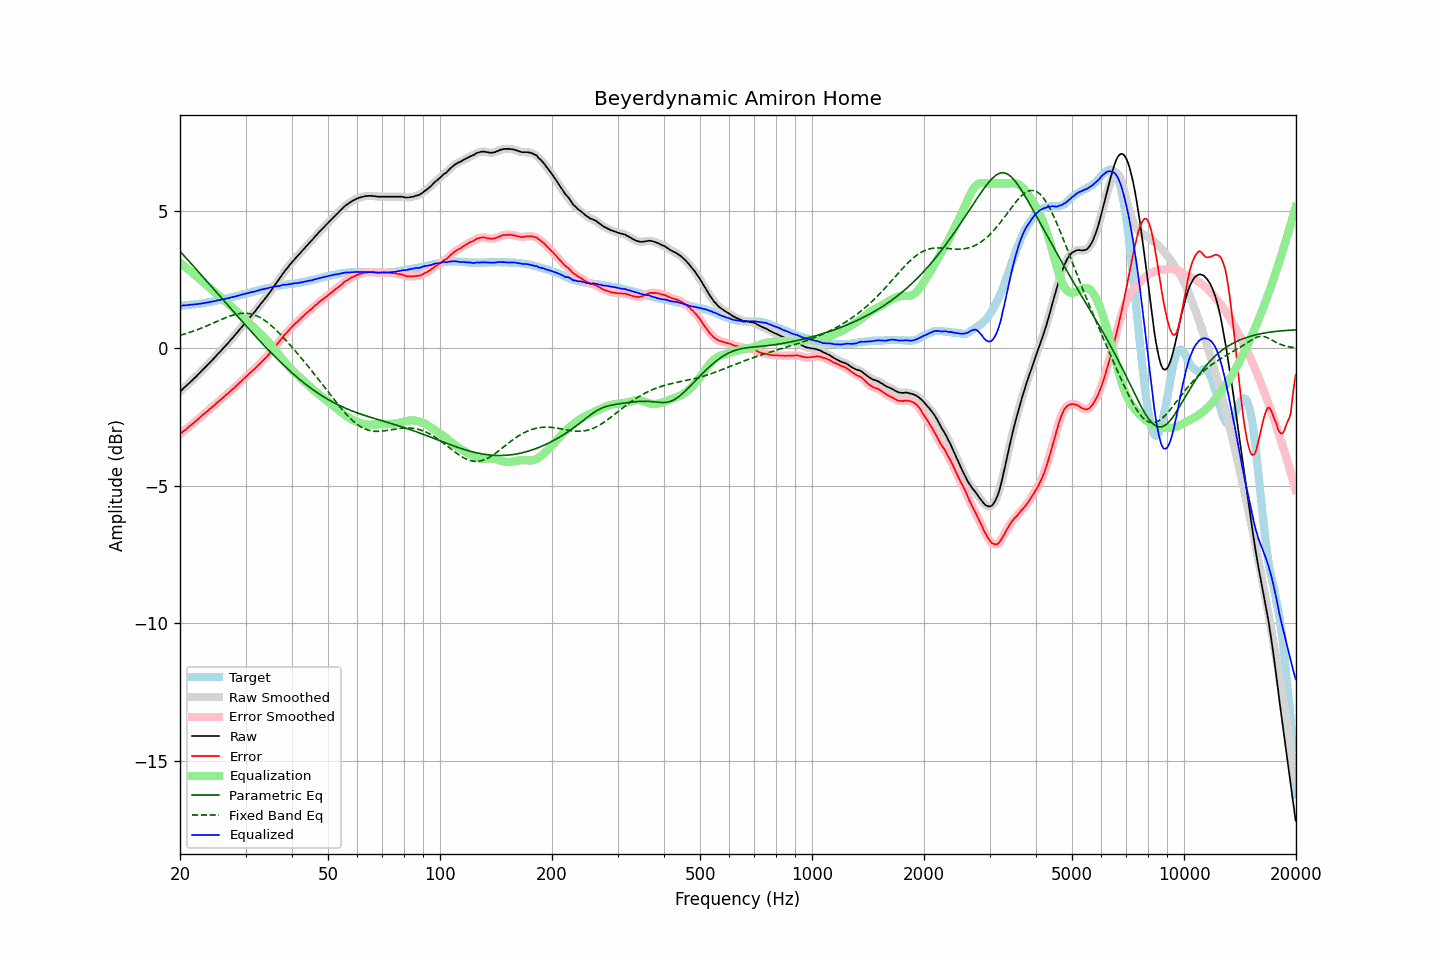

Values plotted in this chart, from the file beside it:
frequency, raw, error, smoothed, error_smoothed, equalization, parametric_eq, fixed_band_eq, equalized_raw, equalized_smoothed, target
20.00, -1.57, -3.12, -1.57, -3.12, 3.12, 3.53, 0.48, 1.55, 1.55, 1.55
20.20, -1.52, -3.07, -1.52, -3.07, 3.07, 3.47, 0.49, 1.55, 1.56, 1.55
20.40, -1.46, -3.02, -1.46, -3.02, 3.02, 3.41, 0.51, 1.57, 1.56, 1.56
20.61, -1.41, -2.98, -1.41, -2.98, 2.98, 3.34, 0.53, 1.57, 1.57, 1.57
20.81, -1.36, -2.93, -1.36, -2.93, 2.93, 3.28, 0.55, 1.57, 1.57, 1.57
21.02, -1.30, -2.88, -1.30, -2.88, 2.88, 3.21, 0.56, 1.58, 1.58, 1.58
21.23, -1.25, -2.83, -1.25, -2.83, 2.83, 3.15, 0.58, 1.58, 1.59, 1.58
21.44, -1.19, -2.78, -1.19, -2.78, 2.78, 3.08, 0.60, 1.60, 1.59, 1.59
21.66, -1.14, -2.74, -1.14, -2.73, 2.73, 3.02, 0.62, 1.60, 1.60, 1.60
21.87, -1.08, -2.68, -1.08, -2.69, 2.68, 2.95, 0.64, 1.61, 1.60, 1.60
22.09, -1.03, -2.64, -1.03, -2.64, 2.63, 2.89, 0.66, 1.61, 1.61, 1.61
22.31, -0.97, -2.59, -0.97, -2.58, 2.58, 2.82, 0.69, 1.62, 1.62, 1.62
22.54, -0.91, -2.53, -0.91, -2.53, 2.53, 2.75, 0.71, 1.62, 1.62, 1.62
22.76, -0.85, -2.48, -0.85, -2.48, 2.48, 2.69, 0.73, 1.63, 1.63, 1.63
22.99, -0.79, -2.43, -0.79, -2.43, 2.43, 2.62, 0.75, 1.64, 1.64, 1.64
23.22, -0.73, -2.38, -0.73, -2.38, 2.38, 2.56, 0.78, 1.65, 1.65, 1.65
23.45, -0.67, -2.33, -0.67, -2.33, 2.33, 2.49, 0.80, 1.66, 1.66, 1.66
23.69, -0.61, -2.28, -0.61, -2.28, 2.28, 2.42, 0.83, 1.67, 1.67, 1.67
23.92, -0.55, -2.23, -0.55, -2.23, 2.23, 2.36, 0.85, 1.68, 1.68, 1.68
24.16, -0.49, -2.18, -0.49, -2.18, 2.18, 2.29, 0.88, 1.69, 1.69, 1.69
24.40, -0.43, -2.13, -0.43, -2.13, 2.13, 2.22, 0.90, 1.70, 1.70, 1.70
24.65, -0.37, -2.09, -0.37, -2.09, 2.08, 2.16, 0.93, 1.71, 1.72, 1.72
24.89, -0.31, -2.04, -0.30, -2.04, 2.03, 2.09, 0.96, 1.73, 1.73, 1.73
25.14, -0.24, -1.98, -0.24, -1.98, 1.98, 2.02, 0.98, 1.75, 1.74, 1.74
25.39, -0.18, -1.93, -0.18, -1.93, 1.93, 1.96, 1.01, 1.76, 1.75, 1.75
25.65, -0.12, -1.88, -0.11, -1.88, 1.88, 1.89, 1.03, 1.76, 1.77, 1.76
25.91, -0.05, -1.83, -0.05, -1.83, 1.83, 1.82, 1.06, 1.78, 1.78, 1.78
26.16, 0.01, -1.78, 0.01, -1.78, 1.78, 1.76, 1.08, 1.79, 1.79, 1.79
26.43, 0.07, -1.73, 0.07, -1.73, 1.73, 1.69, 1.11, 1.80, 1.80, 1.80
26.69, 0.14, -1.67, 0.14, -1.68, 1.68, 1.62, 1.13, 1.82, 1.81, 1.81
26.96, 0.20, -1.63, 0.20, -1.62, 1.63, 1.56, 1.15, 1.83, 1.83, 1.83
27.23, 0.27, -1.57, 0.27, -1.57, 1.57, 1.49, 1.18, 1.84, 1.84, 1.84
27.50, 0.34, -1.52, 0.34, -1.52, 1.52, 1.42, 1.20, 1.86, 1.86, 1.86
27.77, 0.40, -1.47, 0.41, -1.47, 1.47, 1.36, 1.21, 1.87, 1.87, 1.87
28.05, 0.47, -1.42, 0.47, -1.42, 1.42, 1.29, 1.23, 1.89, 1.89, 1.89
28.33, 0.54, -1.36, 0.54, -1.36, 1.36, 1.22, 1.24, 1.90, 1.90, 1.90
28.62, 0.61, -1.31, 0.61, -1.31, 1.31, 1.16, 1.26, 1.92, 1.92, 1.92
28.90, 0.68, -1.25, 0.68, -1.25, 1.25, 1.09, 1.27, 1.94, 1.93, 1.93
29.19, 0.75, -1.20, 0.75, -1.20, 1.20, 1.03, 1.27, 1.95, 1.95, 1.95
29.48, 0.82, -1.14, 0.82, -1.14, 1.14, 0.96, 1.28, 1.96, 1.96, 1.96
29.78, 0.89, -1.09, 0.89, -1.09, 1.09, 0.89, 1.28, 1.98, 1.98, 1.98
30.08, 0.96, -1.03, 0.96, -1.03, 1.03, 0.83, 1.28, 1.99, 1.99, 1.99
30.38, 1.03, -0.98, 1.03, -0.98, 0.98, 0.76, 1.28, 2.01, 2.01, 2.01
30.68, 1.10, -0.92, 1.10, -0.92, 0.93, 0.70, 1.27, 2.03, 2.03, 2.02
30.99, 1.17, -0.87, 1.17, -0.87, 0.87, 0.63, 1.26, 2.04, 2.04, 2.04
31.30, 1.24, -0.81, 1.24, -0.82, 0.82, 0.57, 1.24, 2.06, 2.05, 2.05
31.61, 1.30, -0.77, 1.30, -0.76, 0.76, 0.51, 1.22, 2.06, 2.07, 2.07
31.93, 1.37, -0.71, 1.37, -0.71, 0.71, 0.44, 1.20, 2.08, 2.08, 2.08
32.24, 1.45, -0.65, 1.45, -0.65, 0.65, 0.38, 1.18, 2.10, 2.10, 2.10
32.57, 1.52, -0.59, 1.52, -0.59, 0.59, 0.31, 1.15, 2.11, 2.12, 2.11
32.89, 1.60, -0.53, 1.60, -0.53, 0.53, 0.25, 1.12, 2.14, 2.13, 2.13
33.22, 1.67, -0.47, 1.67, -0.47, 0.48, 0.19, 1.08, 2.15, 2.15, 2.14
33.55, 1.74, -0.42, 1.75, -0.41, 0.42, 0.13, 1.05, 2.16, 2.16, 2.16
33.89, 1.82, -0.35, 1.82, -0.36, 0.35, 0.07, 1.01, 2.18, 2.17, 2.17
34.23, 1.89, -0.30, 1.89, -0.29, 0.29, 0.00, 0.96, 2.18, 2.19, 2.19
34.57, 1.97, -0.23, 1.97, -0.23, 0.23, -0.06, 0.92, 2.20, 2.20, 2.20
34.92, 2.05, -0.16, 2.05, -0.17, 0.16, -0.12, 0.87, 2.21, 2.21, 2.21
35.27, 2.13, -0.10, 2.13, -0.09, 0.09, -0.18, 0.82, 2.22, 2.23, 2.23
35.62, 2.22, -0.02, 2.22, -0.02, 0.02, -0.24, 0.77, 2.25, 2.24, 2.24
35.97, 2.30, 0.05, 2.30, 0.05, -0.05, -0.30, 0.71, 2.25, 2.25, 2.25
... 635 more rows
